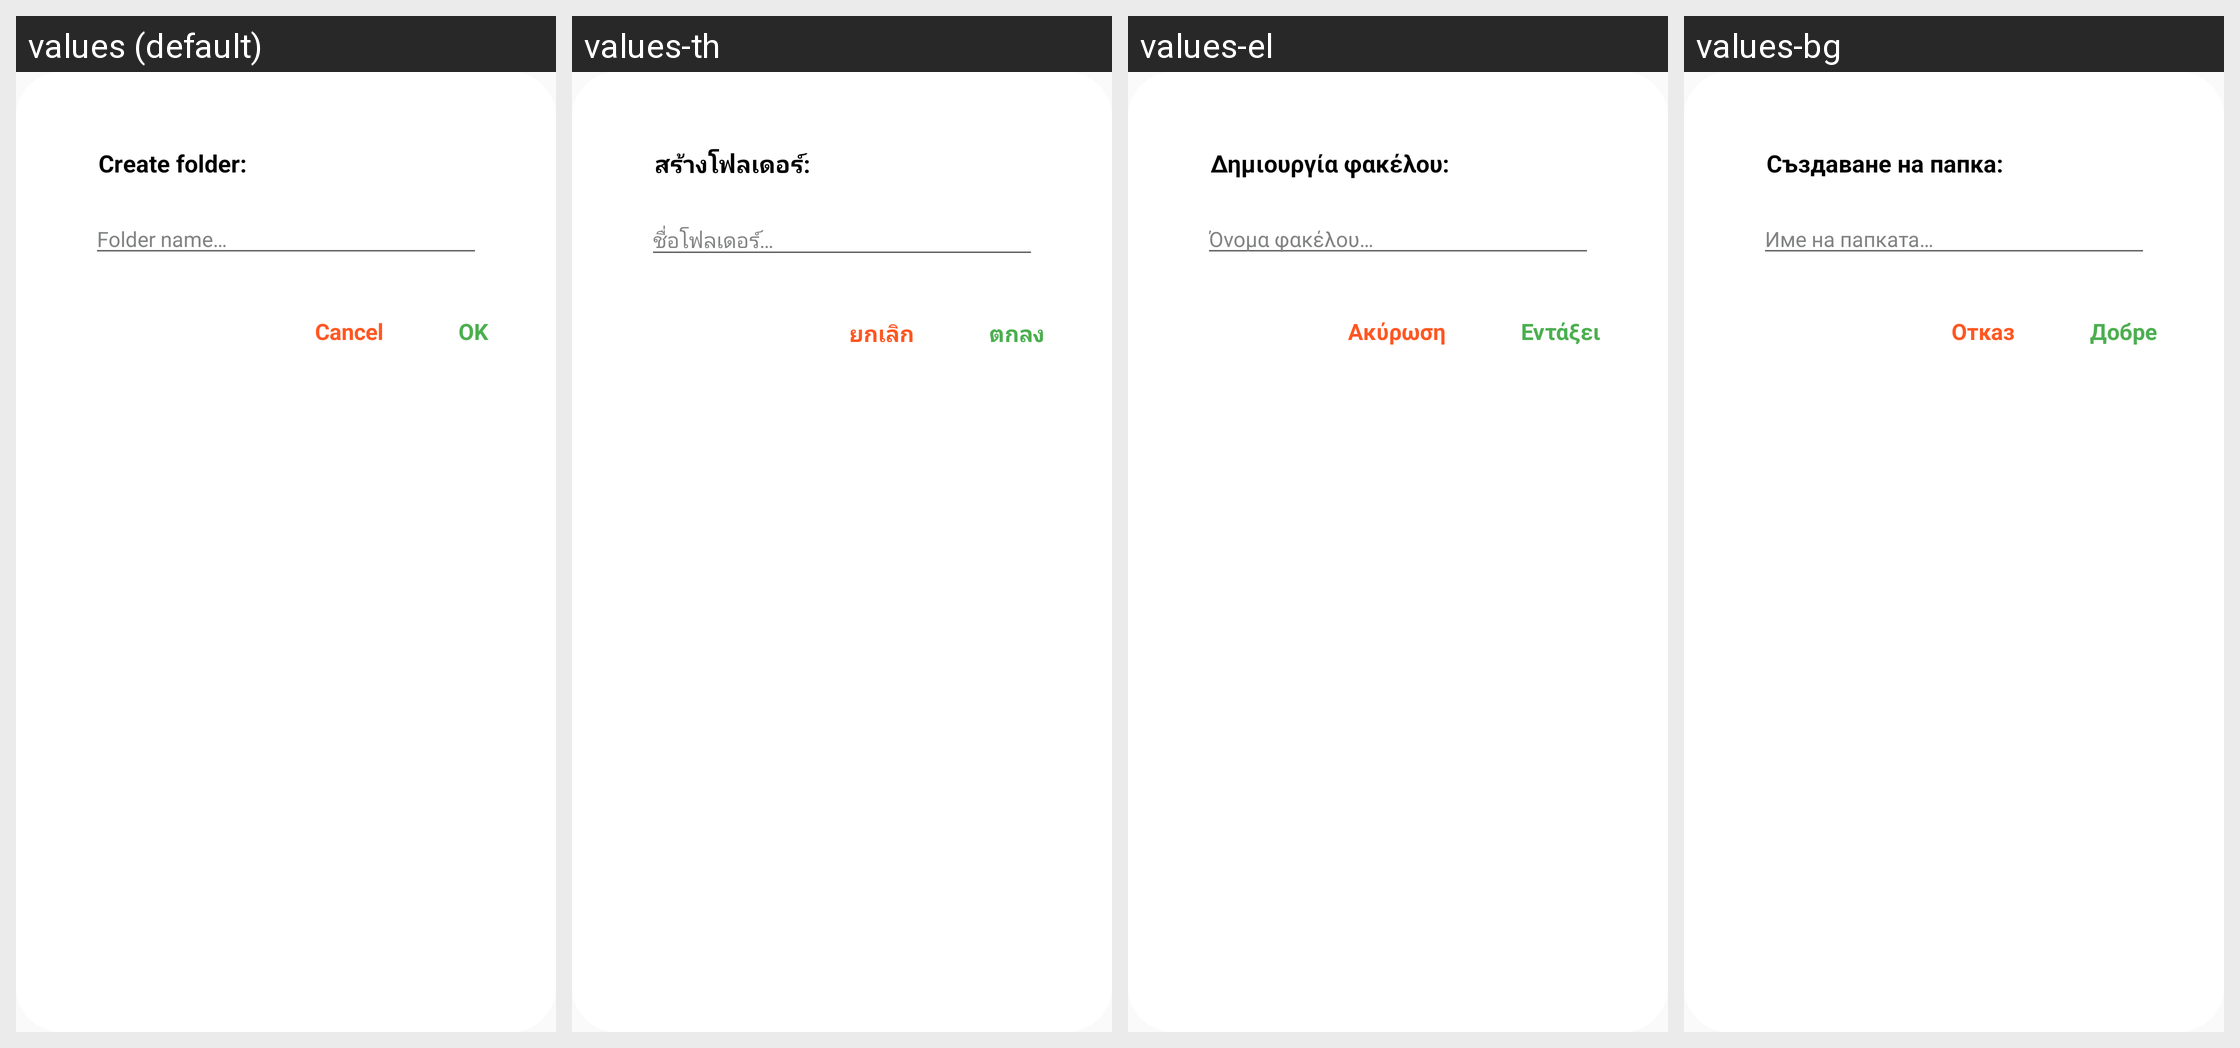

Strings drawn on this Android screen and how each of the app's shown locales translates them:
Android screen res/layout/dialog_create_folder.xml rendered under 4 locales, left to right: values (default), values-th, values-el, values-bg. Device: Nexus 5 (rendered at 1080×1920; each locale shown at half size, 540×960, under a caption strip naming it); theme Theme.MyAppCompatTheme.
Other locales in the repository, not shown: values-ar, values-bn, values-cs, values-da, values-de, values-en, values-es, values-et, values-fi, values-fr, values-hi, values-hr, values-hu, values-in, values-it, values-iw, values-ja, values-ko, values-lt, values-lv, values-nl, values-no, values-pl, values-pt, values-ro, values-ru, values-sk, values-sl, values-sr, values-sv, values-sw, values-tr, values-uk, values-vi, values-zh.
Strings drawn on this screen, with the default value and each locale's value (text and hints the layout hard-codes, and strings that could not be matched under every locale, appear in the picture but are not listed):

create_folder
  values: Create folder:
  values-th: สร้างโฟลเดอร์:
  values-el: Δημιουργία φακέλου:
  values-bg: Създаване на папка:

folder_name
  values: Folder name…
  values-th: ชื่อโฟลเดอร์…
  values-el: Όνομα φακέλου…
  values-bg: Име на папката…

buttonOk
  values: OK
  values-th: ตกลง
  values-el: Εντάξει
  values-bg: Добре

buttonCancel
  values: Cancel
  values-th: ยกเลิก
  values-el: Ακύρωση
  values-bg: Отказ
